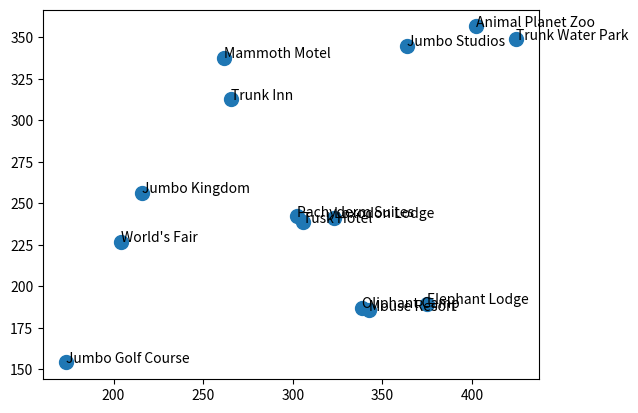

Recreate this plot in Python.
import numpy

import matplotlib.pyplot as plt

class Point():
    def __init__(self, target_distances=[], position=None, name=None):
        self.target_distances = numpy.array(target_distances)
        self.name = name

        if position:
            self.position = numpy.array(position, dtype=numpy.float32)
        else:
            self.position = get_random_position()

    def __repr__(self):
        return str(self)

    def __str__(self):
        positions_string = ", ".join([f"{pos:0.2f}" for pos in self.position])
        if self.name:
            return f"Point(name=\"{self.name}\", ({positions_string}))"
        else:
            return f"Point(({positions_string}))"

class MSELoss():
    def __init__(self, points):
        self._points = points

    def calc_total_loss(self, weighted=False):
        if weighted:
            return numpy.average(
                self.calc_point_losses(),
                weights=[
                    numpy.count_nonzero(point.target_distances is not None)
                    for point in self._points
                ])
        else:
            return numpy.mean(self.calc_point_losses())

    def calc_point_losses(self):
        return [self.calc_loss(point) for point in self._points]

    def calc_loss(self, point) -> float:
        losses = []
        for target_point, target_distance in zip(self._points, point.target_distances):
            if target_distance is None: continue

            actual_distance = numpy.linalg.norm(point.position - target_point.position)

            loss = (actual_distance - target_distance) ** 2
            losses.append(loss)

        if losses:
            return numpy.mean(losses)
        else:
            return 0.0

    def calc_gradient(self, point):
        """
        E = (D - t) ^ 2
        dE/dx = 2(D - t) * (dD/dx)
        dD/dx = (1/d)(x2 - x1)

        dE/dx = 2 * ((D - t) / D) * (x2 - x1)
        """
        point_positions = [_point.position for _point in self._points]
        target_gradients = []
        for target_point, target_distance in zip(self._points, point.target_distances):
            if target_distance is None: continue

            actual_distance = numpy.linalg.norm(point.position - target_point.position)

            target_gradient = (actual_distance - target_distance) / actual_distance * (point.position - target_point.position)
            target_gradients.append(target_gradient)

        return numpy.average(target_gradients, axis=0)

class SimpleOptimizer():
    def __init__(self, learning_rate=0.01):
        self._learning_rate = learning_rate
        self.total_steps = 0

    def step(self, point, gradient):
        point.position -= gradient * self._learning_rate
        self.total_steps += 1

def numpy_softmax(x: numpy.ndarray, axis: int = 0):
    """
    :param x: array containing values to be softmaxed
    :param axis: axis across which to perform softmax
    :return: x with values across axis softmaxed
    """
    x_max = numpy.max(x, axis=axis, keepdims=True)
    e_x = numpy.exp(x - x_max)
    e_x_sum = numpy.sum(e_x, axis=axis, keepdims=True)
    softmax_x = e_x / e_x_sum
    return softmax_x

# TODO temperature
def choose_point_to_optimize(loss):
    point_losses = loss.calc_point_losses()
    p = numpy_softmax(numpy.array(point_losses) / 150)

    choice_loss = numpy.random.choice(point_losses, p=p)
    point_index = point_losses.index(choice_loss)

    return points[point_index]

def validate_points(points):
    num_points = len(points)

    if num_points <= 0:
        raise ValueError("No points to optimize")

    num_dims = len(points[0].position)

    for point in points:
        if len(point.position) != num_dims:
            raise ValueError(
                "All point positions must have the name number of dimensions"
            )

        if (
            point.target_distances is not None
            and len(point.target_distances) != (num_points)
        ):
            raise ValueError(
                "point target_distances must have length equal to the number "
                "of points"
            )

def get_random_position():
    return numpy.random.random_sample((2, )) * 500

def _negate_values(values, max_value=200):
    return [200 - value for value in values]

def optimize_points(
    points, learning_rate=0.5, max_steps=1000, minimum_loss=0.0, verbose=False
):
    loss = MSELoss(points)
    optimizer = SimpleOptimizer(learning_rate=learning_rate)

    total_loss = loss.calc_total_loss()
    while total_loss > minimum_loss and optimizer.total_steps <= max_steps:
        point = choose_point_to_optimize(loss)
        point_loss = loss.calc_loss(point)
        if verbose:
            print(
                f"point: {point} | loss: {point_loss:02f} | "
                f"total_loss: {total_loss:0.2f}"
            )

        gradient = loss.calc_gradient(point)
        optimizer.step(point, gradient)

        point_loss = loss.calc_loss(point)
        total_loss = loss.calc_total_loss()

        if verbose:
            print(f"point: {point} | loss: {point_loss:0.2f} | total_loss: {total_loss:0.2f}")

    return points

def plot_points(points):
    xs = [point.position[0] for point in points]
    ys = [point.position[1] for point in points]
    plt.scatter(xs, ys, s=100)
    for point in points:
        plt.text(*point.position, point.name)

    plt.show()

if __name__ == "__main__":
    args = {
        "minimum_loss": 0.0,
        "max_steps": 1000,
        "learning_rate": 0.5,
        "verbose": True,
    }
    points = [  # TODO: ingest graph format
        Point([None] * 6 + _negate_values([136, 74, 30, 156, 72, 109, 42, 57]), name="Jumbo Kingdom"),
        Point([None] * 6 + _negate_values([75, 88, 22, 70, 106, 118, 42, 62]), name="World's Fair"),
        Point([None] * 6 + _negate_values([67, 103, 30, 83, 109, 78, 48, 43]), name="Jumbo Studios"),
        Point([None] * 6 + _negate_values([48, 44, 35, 70, 42, 52, 25, 18]), name="Animal Planet Zoo"),
        Point([None] * 6 + _negate_values([32, 44, 47, 43, 48, 23, 19, 16]), name="Trunk Water Park"),
        Point([None] * 6 + _negate_values([27, 17, 3, 17, 15, 18, 56, 32]), name="Jumbo Golf Course"),

        Point(_negate_values([136, 75, 67, 48, 32, 27]) + [None] * 8, name="Tusk Hotel"),
        Point(_negate_values([74, 88, 103, 44, 44, 17]) + [None] * 8, name="Mammoth Motel"),
        Point(_negate_values([30, 22, 30, 35, 47, 3]) + [None] * 8, name="Elephant Lodge"),
        Point(_negate_values([156, 70, 83, 70, 43, 17]) + [None] * 8, name="Trunk Inn"),
        Point(_negate_values([72, 106, 109, 42, 48, 15]) + [None] * 8, name="Loxodon Lodge"),
        Point(_negate_values([109, 118, 78, 52, 23, 18]) + [None] * 8, name="Pachyderm Suites"),
        Point(_negate_values([42, 42, 48, 25, 19, 56]) + [None] * 8, name="Mouse Resort"),
        Point(_negate_values([57, 62, 43, 18, 16, 32]) + [None] * 8, name="Oliphant Camp"),
    ]

    validate_points(points)

    optimize_points(points, **args)

    plot_points(points)
